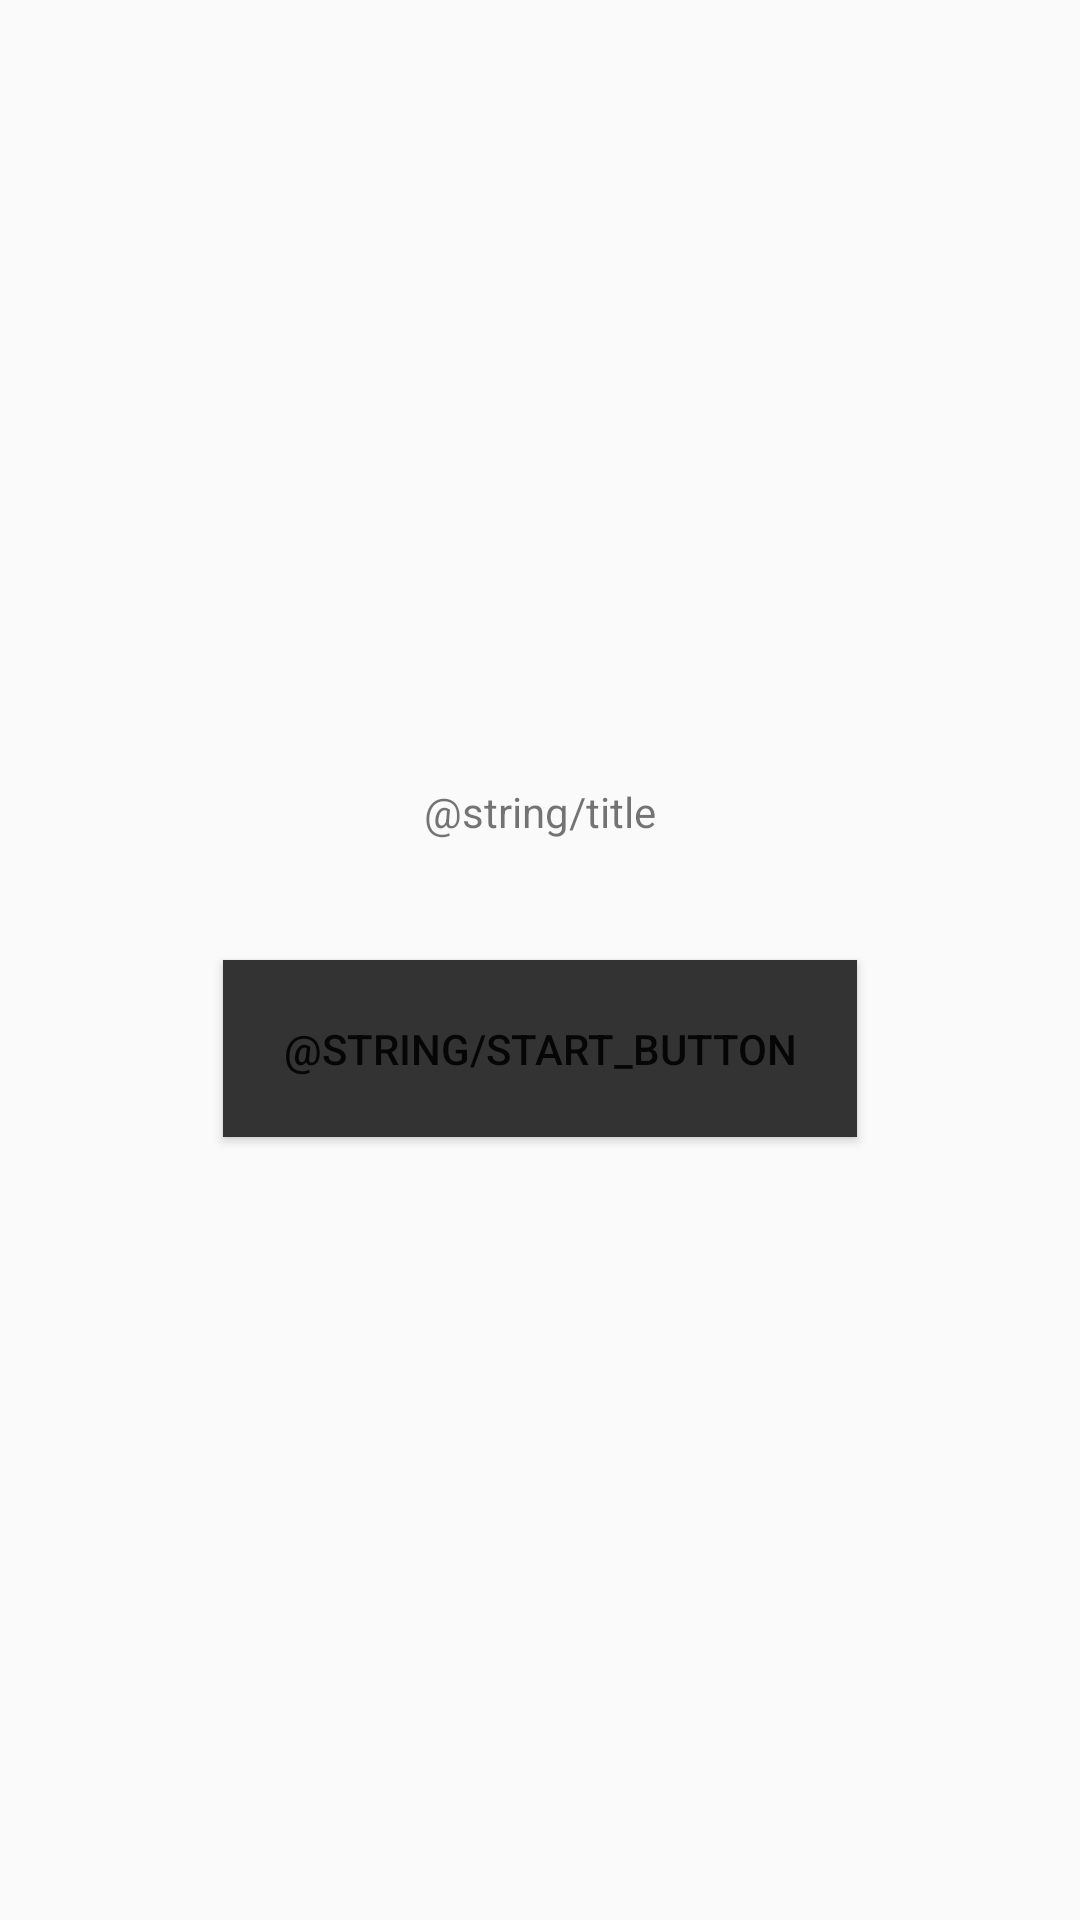

Write the Android layout XML for this screen, with the resource values it uses.
<!-- AndroidManifest.xml: application theme AppTheme -->
<!-- res/layout/activity_main.xml -->
<?xml version="1.0" encoding="utf-8"?>
<androidx.constraintlayout.widget.ConstraintLayout xmlns:android="http://schemas.android.com/apk/res/android"
    xmlns:app="http://schemas.android.com/apk/res-auto"
    xmlns:tools="http://schemas.android.com/tools"
    android:layout_width="match_parent"
    android:layout_height="match_parent"
    tools:context=".MainActivity">

    <TextView
        android:id="@+id/title"
        android:layout_width="wrap_content"
        android:layout_height="wrap_content"
        android:padding="20dp"
        android:text="@string/title"
        app:layout_constraintBottom_toTopOf="@id/start_button"
        app:layout_constraintLeft_toLeftOf="parent"
        app:layout_constraintRight_toRightOf="parent"
        app:layout_constraintTop_toTopOf="parent"
        app:layout_constraintVertical_chainStyle="packed" />

    <Button
        android:id="@+id/start_button"
        style="@style/StartButtonStyle"
        android:padding="20dp"
        android:text="@string/start_button"
        app:layout_constraintBottom_toBottomOf="parent"
        app:layout_constraintLeft_toLeftOf="parent"
        app:layout_constraintRight_toRightOf="parent"
        app:layout_constraintTop_toBottomOf="@id/title" />

</androidx.constraintlayout.widget.ConstraintLayout>
<!-- resources referenced by this layout -->
<resources>
  <style name="StartButtonStyle">
          <item name="android:layout_width">wrap_content</item>
          <item name="android:layout_height">wrap_content</item>
          <item name="android:layout_margin">20dp</item>
          <item name="android:background">#333333</item>
      </style>
  <style name="AppTheme" parent="Theme.AppCompat.Light.DarkActionBar">
          
          <item name="colorPrimary">@color/colorPrimary</item>
          <item name="colorPrimaryDark">@color/colorPrimaryDark</item>
          <item name="colorAccent">@color/colorAccent</item>
      </style>
  <!-- not gathered from this repository: default colours our renderer supplied (Android Studio template values) -->
  <color name="colorPrimary">#FF6200EE</color>
  <color name="colorPrimaryDark">#FF3700B3</color>
  <color name="colorAccent">#FF03DAC5</color>
</resources>
